Image classification data set "dataset-resize" (C242-PS525/Capstone_Project_ML on GitHub). Class labels (16): apple, avocado, banana, durian, guava, kiwi, langsat, mango, melon, orange, papaya, pineapple, rambutan, salak, water guava, watermelon.

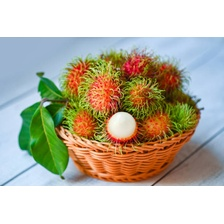
Label: rambutan

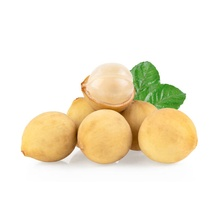
Label: langsat

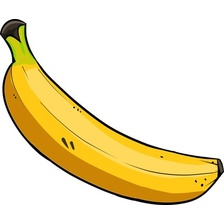
Label: banana

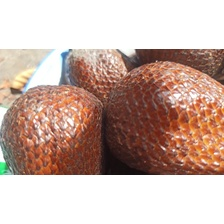
Label: salak

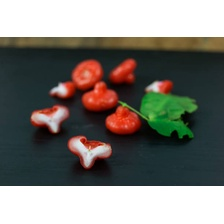
Label: water guava

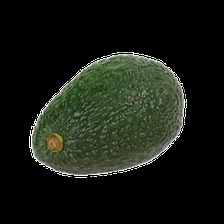
Label: avocado
